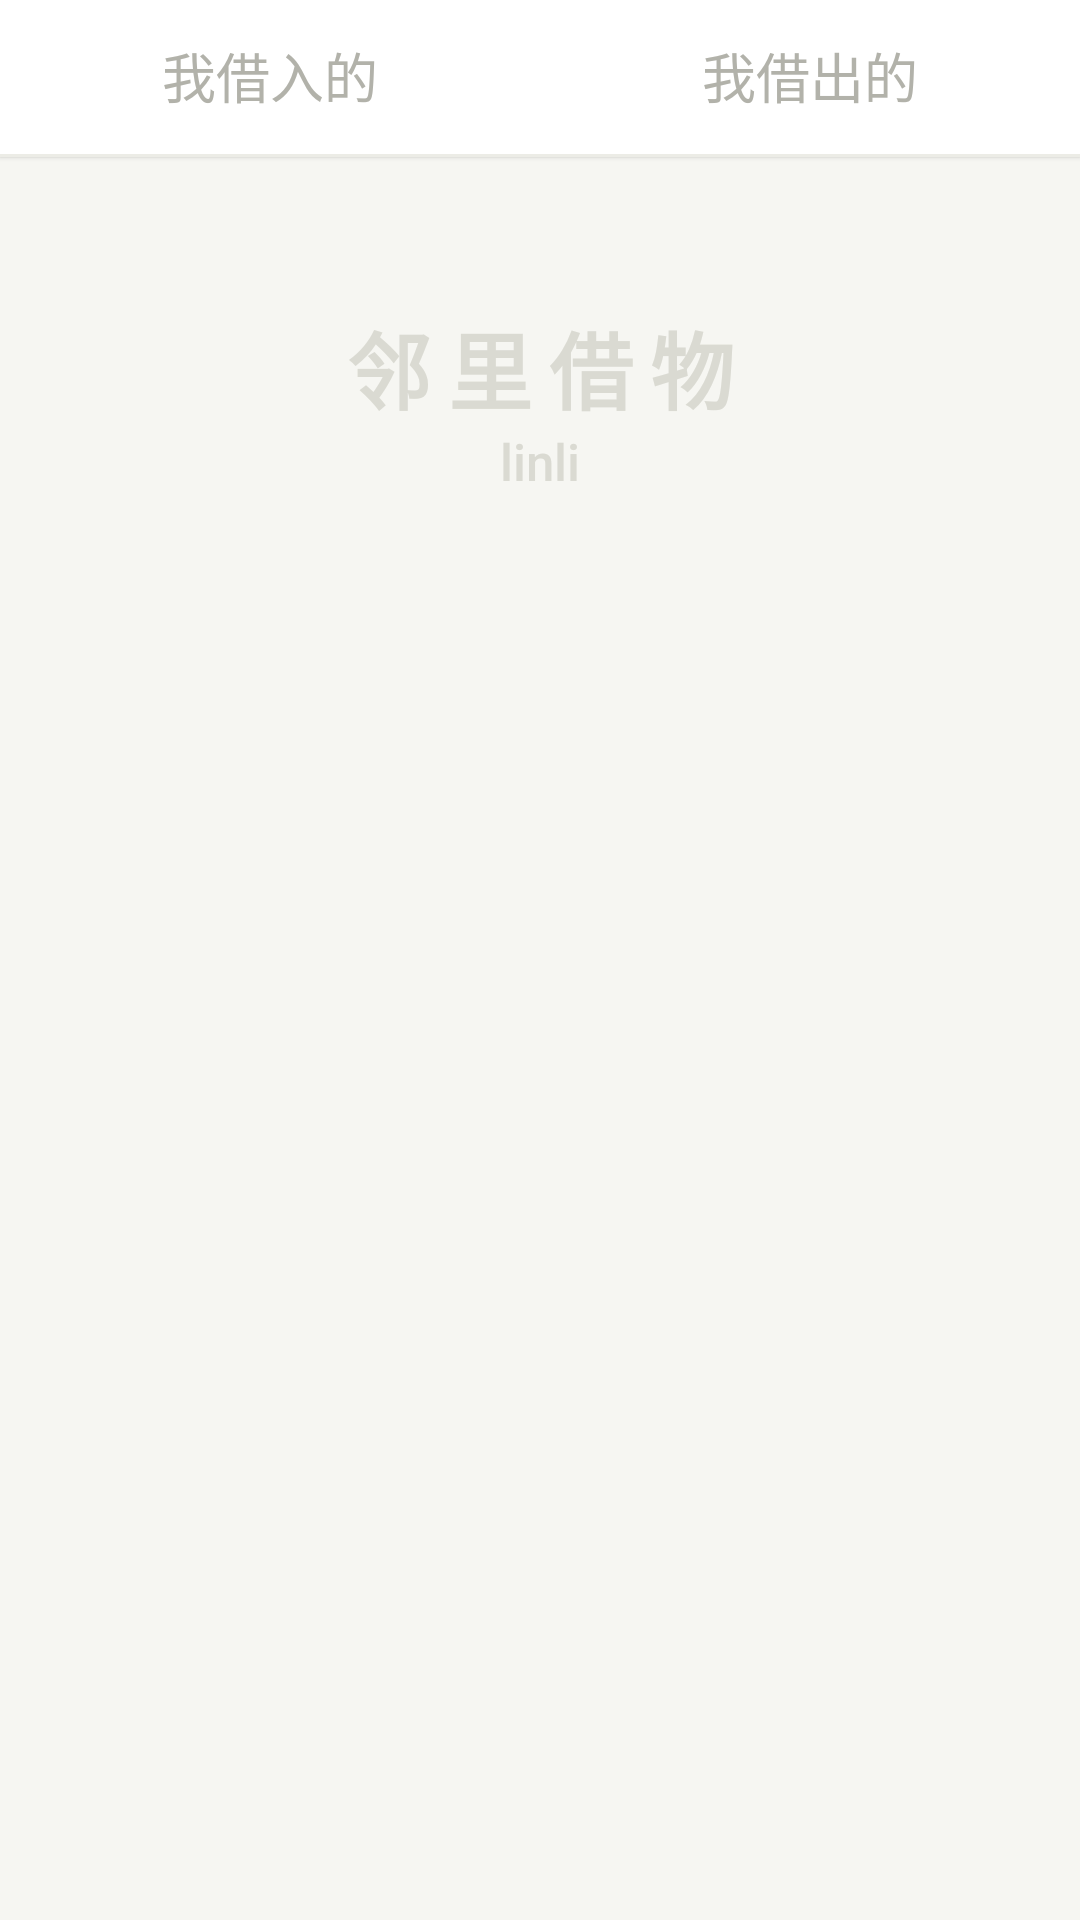

Layout XML and referenced resources for this Android screen:
<!-- AndroidManifest.xml: application theme Theme.LinliJiewu -->
<!-- res/layout/fragment_orders.xml -->
<?xml version="1.0" encoding="utf-8"?>
<LinearLayout xmlns:android="http://schemas.android.com/apk/res/android"
    android:layout_width="match_parent"
    android:layout_height="match_parent"
    android:background="@color/background"
    android:orientation="vertical">

    <FrameLayout
        android:id="@+id/tabBar"
        android:layout_width="match_parent"
        android:layout_height="wrap_content"
        android:background="@drawable/bg_bottom_line"
        android:elevation="1dp">

        <LinearLayout android:layout_width="match_parent" android:layout_height="wrap_content" android:orientation="horizontal">
            <TextView android:id="@+id/tabBorrower" style="@style/OrderTab" android:text="@string/orders_borrower" />
            <TextView android:id="@+id/tabOwner" style="@style/OrderTab" android:text="@string/orders_owner" />
        </LinearLayout>

        <View android:id="@+id/tabIndicator" android:layout_width="64dp" android:layout_height="3dp" android:layout_gravity="bottom" android:background="@drawable/bg_tab_line" />
    </FrameLayout>

    <androidx.core.widget.NestedScrollView
        android:id="@+id/scroll"
        android:layout_width="match_parent"
        android:layout_height="match_parent"
        android:clipToPadding="false"
        android:paddingBottom="120dp"
        android:scrollbars="none">

        <LinearLayout android:layout_width="match_parent" android:layout_height="wrap_content" android:orientation="vertical">
            <HorizontalScrollView android:layout_width="match_parent" android:layout_height="wrap_content" android:clipToPadding="false" android:paddingStart="14dp" android:paddingTop="12dp" android:paddingEnd="14dp" android:paddingBottom="14dp" android:scrollbars="none">
                <LinearLayout android:id="@+id/filterRow" android:layout_width="wrap_content" android:layout_height="wrap_content" android:orientation="horizontal" />
            </HorizontalScrollView>

            <LinearLayout android:id="@+id/list" android:layout_width="match_parent" android:layout_height="wrap_content" android:orientation="vertical" />

            <include layout="@layout/view_watermark" />
        </LinearLayout>
    </androidx.core.widget.NestedScrollView>
</LinearLayout>
<!-- res/layout/view_watermark.xml (included above) -->
<?xml version="1.0" encoding="utf-8"?>
<LinearLayout xmlns:android="http://schemas.android.com/apk/res/android"
    android:layout_width="match_parent"
    android:layout_height="wrap_content"
    android:gravity="center_horizontal"
    android:importantForAccessibility="noHideDescendants"
    android:orientation="vertical"
    android:paddingTop="24dp"
    android:paddingBottom="28dp">

    <TextView style="@style/T.Watermark" android:layout_width="wrap_content" android:layout_height="wrap_content" android:letterSpacing="0.2" android:text="@string/watermark_cn" android:textSize="28sp" android:textStyle="bold" />
    <TextView style="@style/T.Watermark" android:layout_width="wrap_content" android:layout_height="wrap_content" android:layout_marginTop="2dp" android:fontFamily="sans-serif-medium" android:text="@string/watermark_en" android:textSize="17sp" />
</LinearLayout>
<!-- resources referenced by this layout -->
<resources>
  <color name="background">#F6F6F2</color>
  <!-- drawable bg_bottom_line (drawable) -->
  <?xml version="1.0" encoding="utf-8"?>
  <layer-list xmlns:android="http://schemas.android.com/apk/res/android">
      <item><shape><solid android:color="@color/surface" /></shape></item>
      <item android:height="1dp" android:gravity="bottom"><shape><solid android:color="@color/line" /></shape></item>
  </layer-list>
  <string name="orders_borrower">我借入的</string>
  <string name="orders_owner">我借出的</string>
  <string name="watermark_cn">邻里借物</string>
  <string name="watermark_en">linli</string>
  <style name="OrderTab" parent="">
          <item name="android:layout_width">0dp</item>
          <item name="android:layout_height">wrap_content</item>
          <item name="android:layout_weight">1</item>
          <item name="android:gravity">center</item>
          <item name="android:paddingTop">12dp</item>
          <item name="android:paddingBottom">14dp</item>
          <item name="android:textSize">18sp</item>
          <item name="android:textColor">@color/tab_text</item>
          <item name="android:background">?attr/selectableItemBackground</item>
          <item name="android:clickable">true</item>
          <item name="android:focusable">true</item>
      </style>
  <style name="T.Watermark">
          <item name="android:textColor">@color/watermark</item>
          <item name="android:gravity">center</item>
      </style>
  <style name="Theme.LinliJiewu" parent="Theme.LinliJiewu.Base" />
  <color name="surface">#FFFFFF</color>
  <color name="line">#ECECE6</color>
  <color name="watermark">#DADAD2</color>
  <style name="Theme.LinliJiewu.Base" parent="Theme.MaterialComponents.Light.NoActionBar">
          <item name="colorPrimary">@color/olive</item>
          <item name="colorPrimaryVariant">@color/olive_deep</item>
          <item name="colorOnPrimary">@color/on_primary</item>
          <item name="colorSecondary">@color/olive</item>
          <item name="colorOnSecondary">@color/on_primary</item>
          <item name="colorControlActivated">@color/olive</item>
          <item name="android:colorBackground">@color/background</item>
          <item name="android:windowBackground">@color/background</item>
          <item name="android:textColorPrimary">@color/ink</item>
          <item name="android:textColorSecondary">@color/sub</item>
          <item name="android:textColorHint">@color/hint</item>
          <item name="android:fontFamily">sans-serif</item>
          <item name="android:windowLightStatusBar">true</item>
          <item name="android:statusBarColor">@android:color/transparent</item>
          <item name="android:navigationBarColor">@android:color/transparent</item>
          <item name="android:windowAnimationStyle">@style/Linli.Anim.Push</item>
          <item name="materialAlertDialogTheme">@style/Linli.AlertDialog</item>
          <item name="textInputStyle">@style/Widget.MaterialComponents.TextInputLayout.FilledBox</item>
      </style>
  <color name="olive">#6A8A14</color>
  <color name="olive_deep">#4F6A0A</color>
  <color name="on_primary">#FFFFFF</color>
  <color name="ink">#2C2C2A</color>
  <color name="sub">#9B9B94</color>
  <color name="hint">#BDBDB5</color>
  <style name="Linli.Anim.Push" parent="@android:style/Animation.Activity">
          <item name="android:activityOpenEnterAnimation">@anim/push_enter</item>
          <item name="android:activityOpenExitAnimation">@anim/push_exit</item>
          <item name="android:activityCloseEnterAnimation">@anim/pop_enter</item>
          <item name="android:activityCloseExitAnimation">@anim/pop_exit</item>
      </style>
  <style name="Linli.AlertDialog" parent="ThemeOverlay.MaterialComponents.MaterialAlertDialog">
          <item name="colorPrimary">@color/olive</item>
          <item name="shapeAppearanceOverlay">@style/Linli.Shape.Dialog</item>
      </style>
  <style name="Linli.Shape.Dialog" parent="">
          <item name="cornerFamily">rounded</item>
          <item name="cornerSize">24dp</item>
      </style>
</resources>
